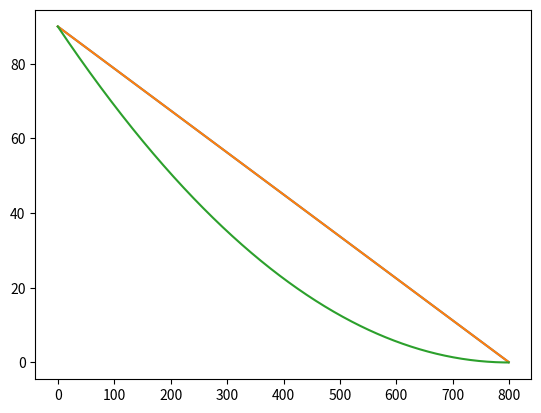

Here is the Python script that generated this plot:
# -*- coding: utf-8 -*-
"""
Created on Mon Aug 31 21:51:12 2015

[redacted]
"""

import numpy as np
import matplotlib.pyplot as plt


def runlength_v(max_concentration,max_velocity,max_duration):
    concentration=np.arange(0,max_concentration,1)
    scaling=max_velocity/max_concentration
    velocity_range=max_velocity-concentration*scaling
    runlength=velocity_range*max_duration
    
    return runlength


def runlength_d(max_concentration,max_velocity,max_duration):
    concentration=np.arange(0,max_concentration,1)
    scaling=max_duration/max_concentration
    duration_range=max_duration-concentration*scaling
    runlength=duration_range*max_velocity
    
    return runlength


def runlength_vd(max_concentration,max_velocity,max_duration):
    concentration=np.arange(0,max_concentration,1)
    scaling_v=max_velocity/max_concentration
    scaling_d=max_duration/max_concentration
    velocity_range=max_velocity-concentration*scaling_v
    duration_range=max_duration-concentration*scaling_d
    runlength=velocity_range*duration_range
    
    return runlength    


max_concentration=800
runduration=3
runvelocity=30

v=runlength_v(max_concentration,runvelocity,runduration)
d=runlength_d(max_concentration,runvelocity,runduration)
vd=runlength_vd(max_concentration,runvelocity,runduration)

plt.plot(v)
plt.plot(d)
plt.plot(vd)

plt.show()